Run: headless pygame with SDL's dummy video driver; simulated clock (each Clock.tick advances the game by its frame time, no real sleeping); random seed 0; keys injected as events and as key.get_pressed() state; no mouse input.
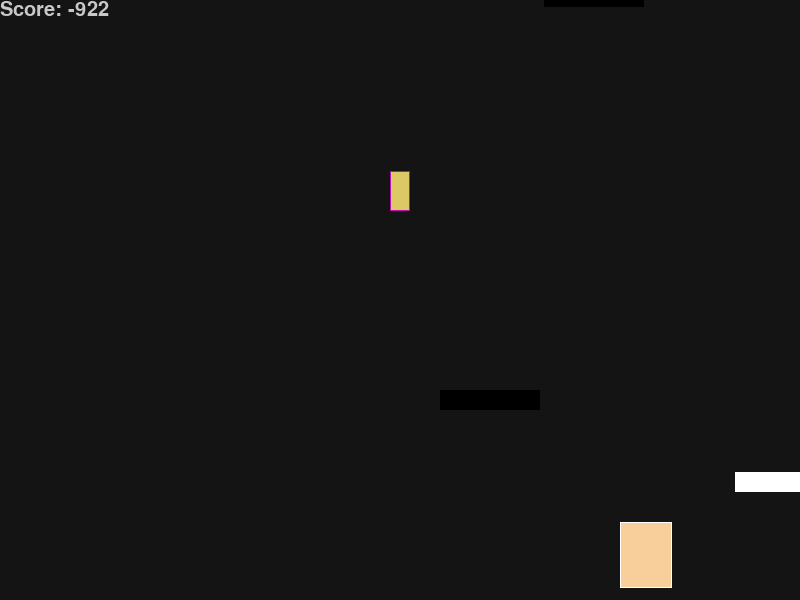
Frame 1 of 4 · flips 1–60 · no input
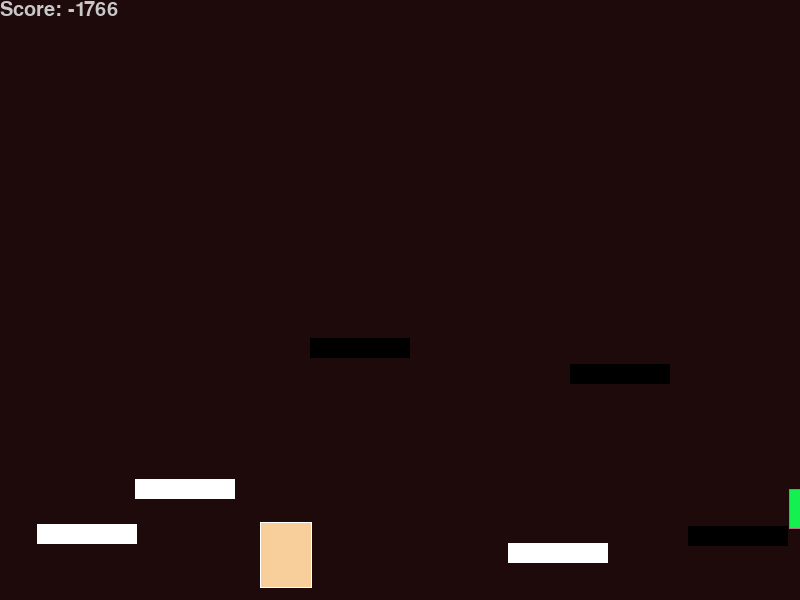
Frame 2 of 4 · flips 61–180 · tapped SPACE, RETURN · held RIGHT (→), D
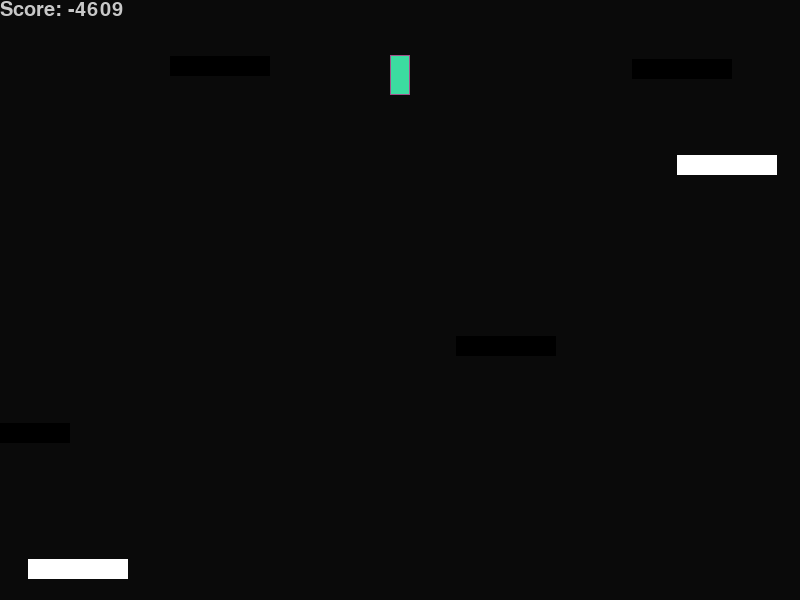
Frame 3 of 4 · flips 181–300 · held DOWN (↓), S
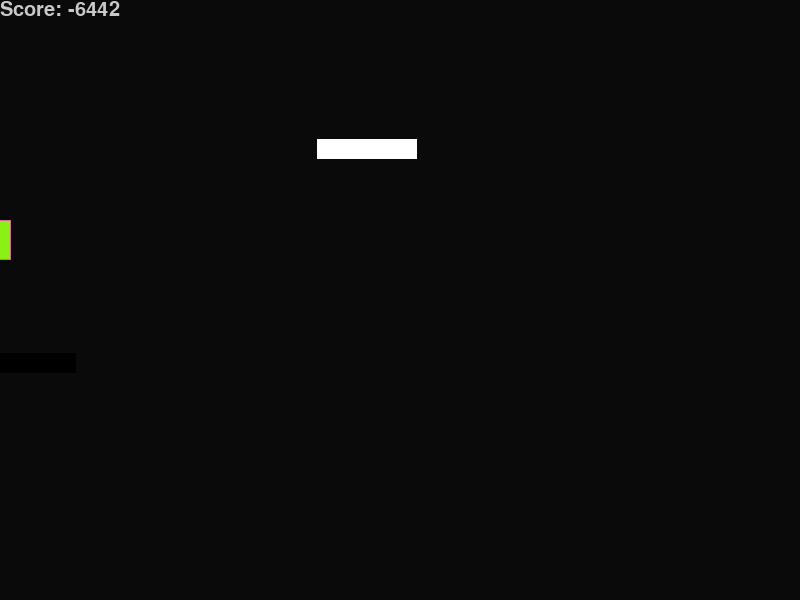
Frame 4 of 4 · flips 301–420 · held LEFT (←), A, UP (↑), W

The pygame program that drew these frames:

import pygame
from pygame.locals import *
from random import randint, choice

pygame.font.init()
scr = pygame.display.set_mode((800,600))
w,h = scr.get_size()
font = pygame.font.Font(None,30)
SPEED = 3
INT = 10
ALIVE = True
BACK = [0,0,0,255]

class Chario(pygame.sprite.Sprite):
	def __init__(self, kontrols):
		pygame.sprite.Sprite.__init__(self)
		self.color = [200,200,0]
		self.image = pygame.surface.Surface((20,40))
		self.image.fill(self.color)
		self.rect = self.image.get_rect()
		self.rect.centerx = w-10
		self.rect.centery = h/2
		self.falling = True
		self.yspd = 0
		self.xspd = 0
		self.u, self.l, self.r = kontrols
		self.points = 0
	def update(self):
		keys = pygame.key.get_pressed()
		# Horizontal
		if -10 < self.xspd < 10:
			if keys[self.r]: self.xspd += 2
			if keys[self.l]: self.xspd -= 2
		# Jump
		if keys[self.u] and not self.falling: self.yspd -= 20
		if self.falling and self.yspd < 30:
			self.yspd += 1
		self.xspd += 0.5 if self.xspd < 0 else -0.5
		# Correction
		if -1 < self.xspd < 1: self.xspd = 0
		# Actual movement
		self.rect.y += self.yspd
		if not self.falling: self.rect.x -= SPEED
		self.rect.x += self.xspd
		# Borders
		if self.rect.centerx < 0:
			self.rect.centerx = 1
		if self.rect.centerx > w:
			self.rect.centerx = w-1
		# Freefall
		try:
			#print scr.get_at((self.rect.centerx,self.rect.bottom)),self.rect.centerx,self.rect.bottom, BACK
			if list(scr.get_at((self.rect.centerx,self.rect.bottom))) != BACK:
				while list(scr.get_at((self.rect.centerx,self.rect.bottom+1))) != BACK:
					self.rect.centery -= 1
				self.falling = False
				self.yspd = 0
			if list(scr.get_at((self.rect.centerx,self.rect.bottom+2))) != BACK:
				self.falling = False
				self.yspd = 0
			else:
				self.falling = True
		except:
			self.falling = True
		# Psychedelic
		border = pygame.surface.Surface([x-2 for x in self.rect.size])
		self.image.fill([randint(0,255) for x in range(3)])
		for a in range(len(self.color)):
			rnd = choice((-1,1))
			if not 0 < self.color[a]+(rnd*INT) < 255: rnd *= -1
			self.color[a] += rnd*INT
		border.fill(self.color)
		self.image.blit(border,(1,1))
		# Falling
		if self.rect.top > h:
			self.points -= 1000
			self.rect.midtop = w/2,0
			self.yspd = 0
clk = pygame.time.Clock()

class Choflo(pygame.sprite.Sprite):
	def __init__(self):
		pygame.sprite.Sprite.__init__(self)
		self.image = pygame.surface.Surface((100,20))
		self.image.fill((0,0,0))
		self.rect = self.image.get_rect()
		self.rect.left = w
		self.rect.y = randint(0,h)
		self.speed = randint(SPEED,SPEED+5)
		self.flag = False
	def update(self):
		if self.flag:
			self.image.fill((0,0,0))
			self.flag = False
		else:
			self.image.fill((255,255,255))
			self.flag = True
		self.rect.x -= self.speed
		self.rect.y += randint(-INT/2,INT/2)
		if self.rect.right < 0: self.kill()
		if self.rect.top > h: self.kill()

class Piso(pygame.sprite.Sprite):
	def __init__(self):
		pygame.sprite.Sprite.__init__(self)
		size = randint(50,100),randint(50,100)
		self.image = pygame.surface.Surface(size)
		self.image.fill((255,255,255))
		border = pygame.surface.Surface([size[x]-2 for x in range(len(size))])
		border.fill([randint(0,255) for x in range(3)])
		self.image.blit(border,(1,1))
		self.rect = self.image.get_rect()
		self.rect.left = w
		self.rect.y = randint(h-200,h)
	def update(self):
		self.rect.x -= SPEED
		if self.rect.right < 0: self.kill


SEC = pygame.USEREVENT
pygame.time.set_timer(SEC,1000)
PISO = pygame.USEREVENT+1
pygame.time.set_timer(PISO,500)

chario = Chario((K_UP,K_LEFT,K_RIGHT))

choflos = pygame.sprite.RenderUpdates()
choflos.add(Choflo())

pisos = pygame.sprite.RenderUpdates()
pisos.add(Piso())

frames = 0
changed = False
loop = True
while loop:
	for e in pygame.event.get():
		if e.type == KEYDOWN and e.key == K_ESCAPE:
			loop = False
		if e.type == KEYDOWN and e.key == K_z:
			INT += 1
		if e.type == KEYDOWN and e.key == K_a:
			SPEED += 1
		if e.type == SEC:
			#print frames
			frames = 0
		if e.type == PISO:
			pisos.add(Piso())

	frames += 1
	#if randint(0,20) == 5: pisos.add(Piso())

	if randint(INT*5,100) == INT*5:
		choflos.add(Choflo())
		for a in range(len(BACK)-1):
			rnd = choice((-1,1))
			if not 0 < BACK[a]+(rnd*INT) < 255: rnd *= -1
			BACK[a] += rnd*INT
			scr.fill(BACK)
			changed = True

	chario.points += 0.1 * (INT+SPEED)

	#for obj in pisos:
		#if obj.rect.collidepoint(chario.rect.centerx,chario.rect.bottom-1):
			#chario.falling = False
			#chario.yspd = 0
			#while obj.rect.collidepoint(chario.rect.centerx,chario.rect.bottom):
				#chario.rect.y -= 1
			#break
		##if obj.rect.collidepoint(chario.rect.centerx,chario.rect.bottom+2):
			##chario.falling = False
			##chario.ypsd = 0
			##break
		#elif not obj.rect.collidepoint(chario.rect.centerx,chario.rect.bottom-2):
			#chario.falling = True
	#if chario.rect.collidelist([x.rect for x in pisos]) != -1:
		#chario.falling = False
		#chario.yspd = 0
	#else:
		#chario.falling= True
	#if pygame.sprite.spritecollideany(chario,pisos):
		#chario.falling = False
		#chario.yspd = 0
	#else:
		#chario.falling = True

	scr.fill(BACK)

	pisos.update()
	rects = pisos.draw(scr)

	txt = font.render("Score: "+str(int(chario.points)),1,(200,200,200),BACK)
	rects.append(scr.blit(txt,(0,0)))

	choflos.update()
	rects += choflos.draw(scr)

	rects.append(list(chario.rect))
	chario.update()
	rects.append(scr.blit(chario.image,chario.rect))

	if changed:
		pygame.display.update(rects)
		changed = False
	else:
		pygame.display.flip()
		changed = False
	clk.tick(50)
